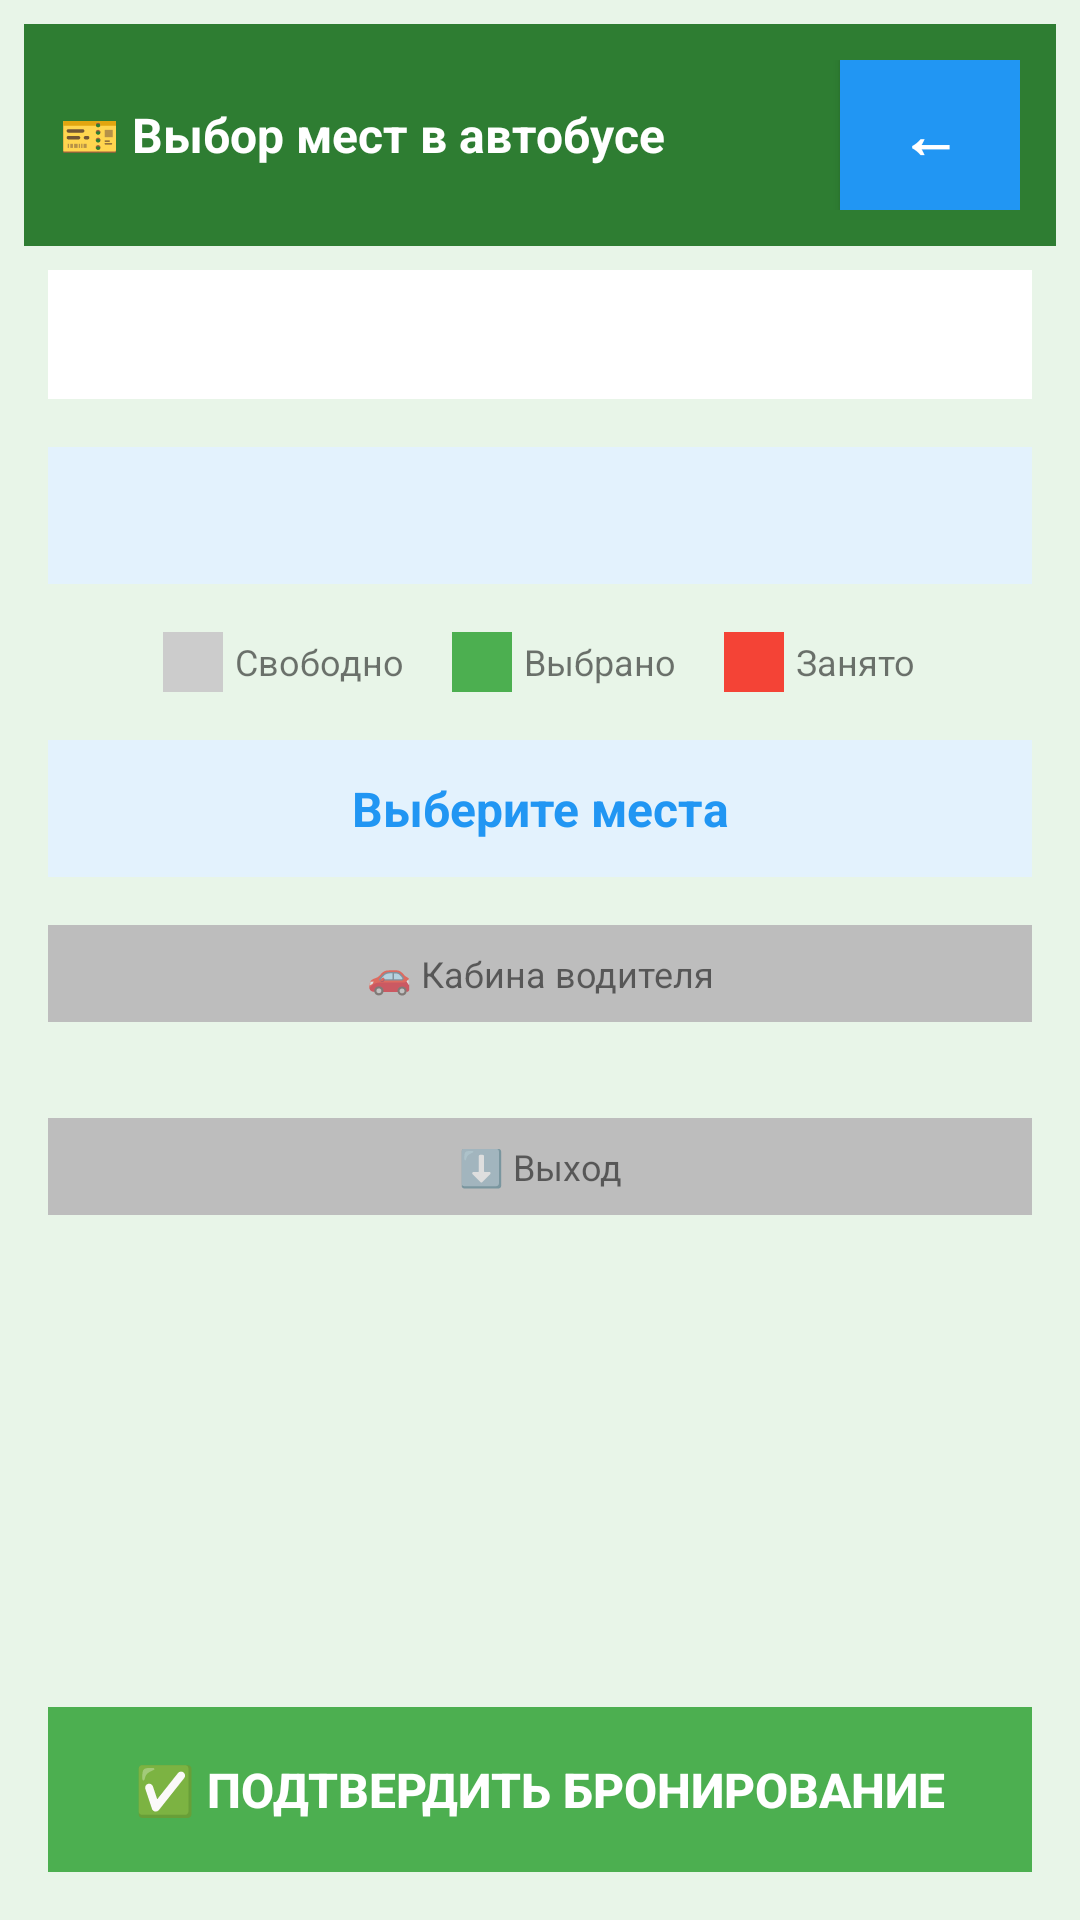

Android layout source for this screen:
<!-- AndroidManifest.xml: application theme Theme.BusTicketApp2 -->
<!-- res/layout/activity_multi_seat_selection.xml -->
<?xml version="1.0" encoding="utf-8"?>
<LinearLayout xmlns:android="http://schemas.android.com/apk/res/android"
    android:layout_width="match_parent"
    android:layout_height="match_parent"
    android:orientation="vertical"
    android:background="#E8F5E8"
    android:padding="8dp">

    
    <LinearLayout
        android:layout_width="match_parent"
        android:layout_height="wrap_content"
        android:orientation="horizontal"
        android:background="#2E7D32"
        android:padding="12dp"
        android:gravity="center_vertical">

        <TextView
            android:layout_width="0dp"
            android:layout_height="wrap_content"
            android:layout_weight="1"
            android:text="🎫 Выбор мест в автобусе"
            android:textColor="#FFFFFF"
            android:textSize="16sp"
            android:textStyle="bold" />

        <Button
            android:id="@+id/btnBack"
            android:layout_width="60dp"
            android:layout_height="50dp"
            android:text="←"
            android:textColor="#FFFFFF"
            android:textSize="20sp"
            android:background="#2196F3"
            android:textStyle="bold" />


    </LinearLayout>

    
    <TextView
        android:id="@+id/txtTripInfo"
        android:layout_width="match_parent"
        android:layout_height="wrap_content"
        android:background="#FFFFFF"
        android:padding="12dp"
        android:layout_margin="8dp"
        android:textSize="14sp"
        android:textStyle="bold"
        android:textColor="#2E7D32"
        android:gravity="center" />

    
    <TextView
        android:id="@+id/txtPassengerCount"
        android:layout_width="match_parent"
        android:layout_height="wrap_content"
        android:background="#E3F2FD"
        android:padding="12dp"
        android:layout_margin="8dp"
        android:textSize="16sp"
        android:textStyle="bold"
        android:textColor="#2196F3"
        android:gravity="center" />

    
    <LinearLayout
        android:layout_width="match_parent"
        android:layout_height="wrap_content"
        android:orientation="horizontal"
        android:gravity="center"
        android:padding="8dp">

        <LinearLayout
            android:layout_width="wrap_content"
            android:layout_height="wrap_content"
            android:orientation="horizontal"
            android:gravity="center"
            android:layout_marginEnd="16dp">

            <View
                android:layout_width="20dp"
                android:layout_height="20dp"
                android:background="#CCCCCC"
                android:layout_marginEnd="4dp" />
            <TextView
                android:layout_width="wrap_content"
                android:layout_height="wrap_content"
                android:text="Свободно"
                android:textSize="12sp" />
        </LinearLayout>

        <LinearLayout
            android:layout_width="wrap_content"
            android:layout_height="wrap_content"
            android:orientation="horizontal"
            android:gravity="center"
            android:layout_marginEnd="16dp">

            <View
                android:layout_width="20dp"
                android:layout_height="20dp"
                android:background="#4CAF50"
                android:layout_marginEnd="4dp" />
            <TextView
                android:layout_width="wrap_content"
                android:layout_height="wrap_content"
                android:text="Выбрано"
                android:textSize="12sp" />
        </LinearLayout>

        <LinearLayout
            android:layout_width="wrap_content"
            android:layout_height="wrap_content"
            android:orientation="horizontal"
            android:gravity="center">

            <View
                android:layout_width="20dp"
                android:layout_height="20dp"
                android:background="#F44336"
                android:layout_marginEnd="4dp" />
            <TextView
                android:layout_width="wrap_content"
                android:layout_height="wrap_content"
                android:text="Занято"
                android:textSize="12sp" />
        </LinearLayout>

    </LinearLayout>

    
    <TextView
        android:id="@+id/txtSelectedSeats"
        android:layout_width="match_parent"
        android:layout_height="wrap_content"
        android:background="#E3F2FD"
        android:padding="12dp"
        android:layout_margin="8dp"
        android:text="Выберите места"
        android:textSize="16sp"
        android:textStyle="bold"
        android:gravity="center"
        android:textColor="#2196F3" />

    
    <ScrollView
        android:layout_width="match_parent"
        android:layout_height="0dp"
        android:layout_weight="1">

        <LinearLayout
            android:layout_width="match_parent"
            android:layout_height="wrap_content"
            android:orientation="vertical"
            android:padding="8dp">

            
            <TextView
                android:layout_width="match_parent"
                android:layout_height="wrap_content"
                android:text="🚗 Кабина водителя"
                android:textSize="12sp"
                android:gravity="center"
                android:padding="8dp"
                android:background="#BDBDBD"
                android:layout_marginBottom="16dp" />

            <GridLayout
                android:id="@+id/gridLayoutSeats"
                android:layout_width="match_parent"
                android:layout_height="wrap_content"
                android:columnCount="4"
                android:rowCount="12" />

            <TextView
                android:layout_width="match_parent"
                android:layout_height="wrap_content"
                android:text="⬇️ Выход"
                android:textSize="12sp"
                android:gravity="center"
                android:padding="8dp"
                android:background="#BDBDBD"
                android:layout_marginTop="16dp" />

        </LinearLayout>
    </ScrollView>

    
    <Button
        android:id="@+id/btnConfirm"
        android:layout_width="match_parent"
        android:layout_height="55dp"
        android:text="✅ Подтвердить бронирование"
        android:textSize="16sp"
        android:background="#4CAF50"
        android:textColor="#FFFFFF"
        android:textStyle="bold"
        android:layout_margin="8dp"
        android:enabled="false" />

</LinearLayout>
<!-- resources referenced by this layout -->
<resources>
  <style name="Theme.BusTicketApp2" parent="Theme.MaterialComponents.DayNight.DarkActionBar">
          
          <item name="colorPrimary">@color/purple_500</item>
          <item name="colorPrimaryVariant">@color/purple_700</item>
          <item name="colorOnPrimary">@color/white</item>
  
          
          <item name="colorSecondary">@color/teal_200</item>
          <item name="colorSecondaryVariant">@color/teal_700</item>
          <item name="colorOnSecondary">@color/black</item>
  
          
          <item name="android:statusBarColor" tools:targetApi="l">?attr/colorPrimaryVariant</item>
  
          
      </style>
  <color name="purple_500">#FF6200EE</color>
  <color name="purple_700">#FF3700B3</color>
  <color name="white">#FFFFFFFF</color>
  <color name="teal_200">#FF03DAC5</color>
  <color name="teal_700">#FF018786</color>
  <color name="black">#FF000000</color>
</resources>
